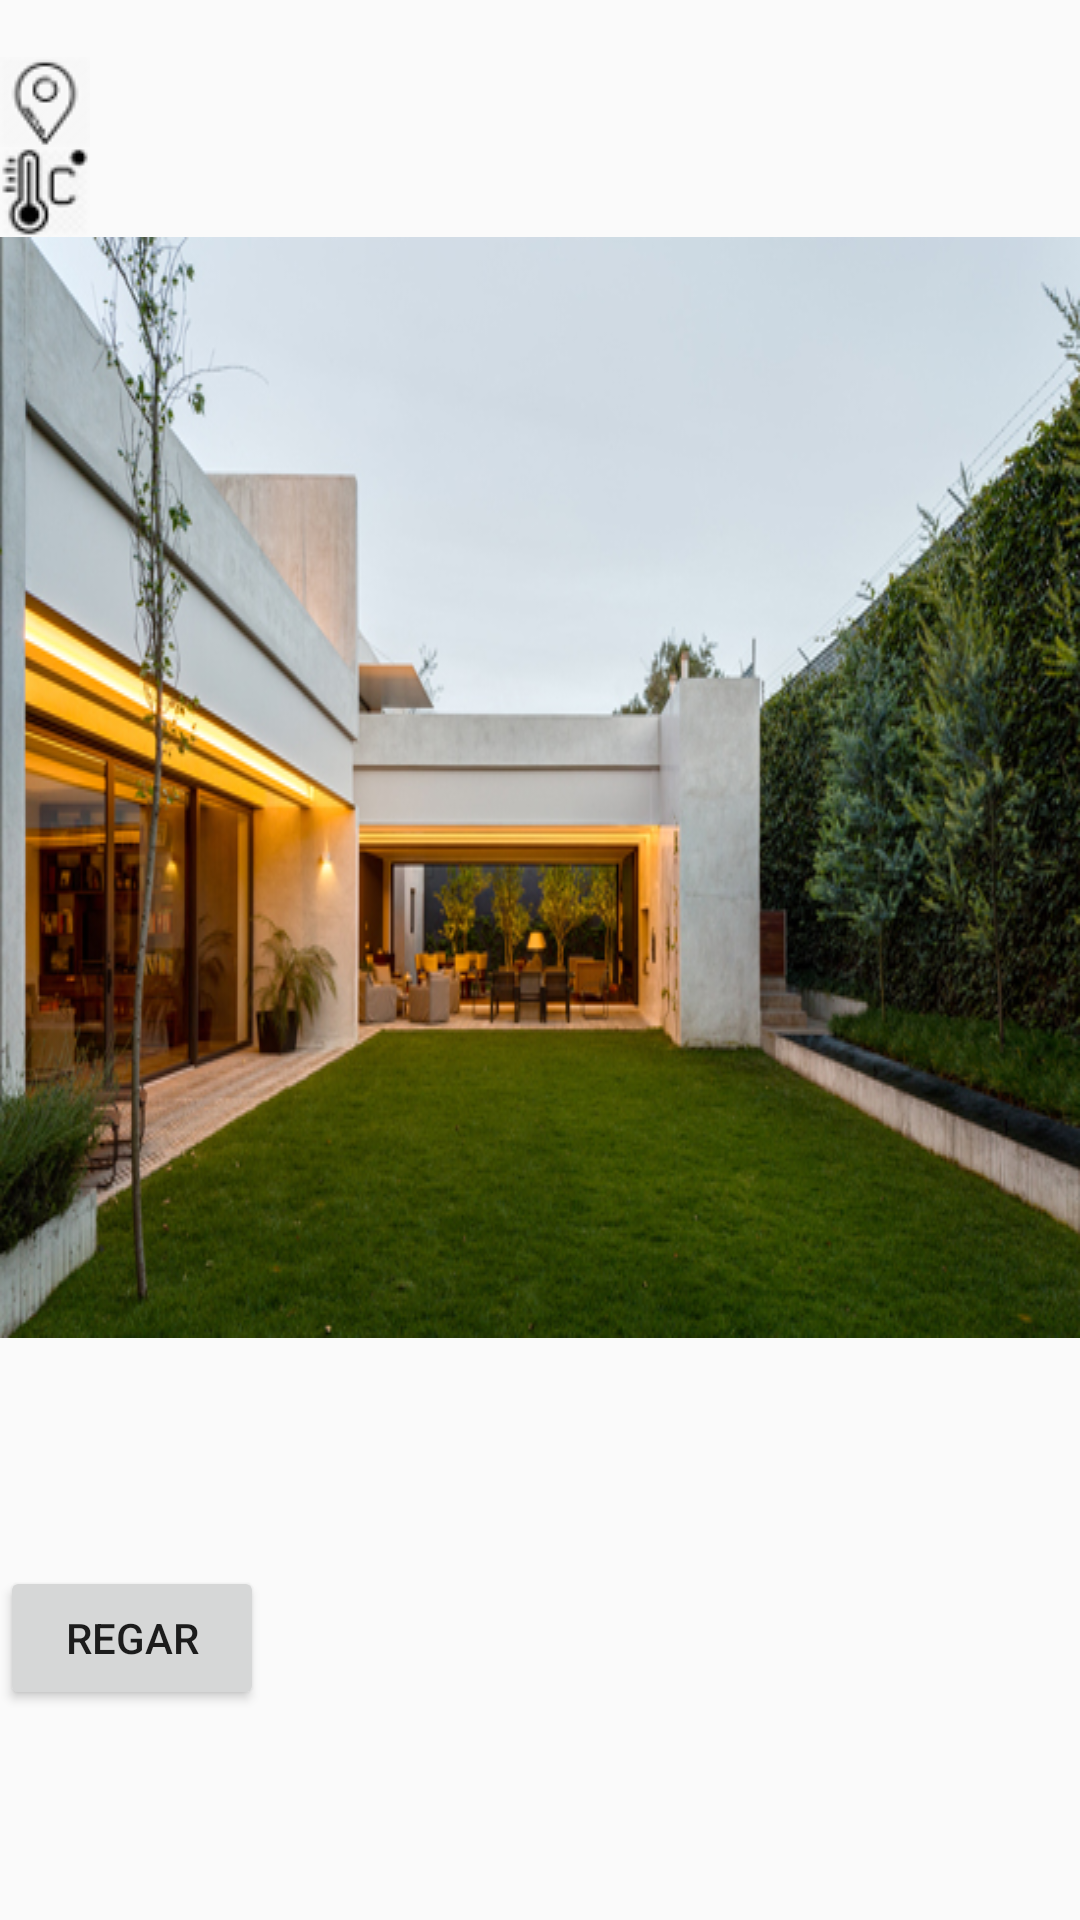

The Android layout XML behind this screen, and the referenced resources:
<!-- AndroidManifest.xml: application theme AppTheme -->
<!-- res/layout/fragment_home.xml -->
<FrameLayout xmlns:android="http://schemas.android.com/apk/res/android"
    xmlns:tools="http://schemas.android.com/tools"
    android:layout_width="match_parent"
    android:layout_height="match_parent"
    >
  <LinearLayout
      android:layout_width="wrap_content"
      android:layout_height="wrap_content"
      android:orientation="vertical"
      >

       <LinearLayout
           android:layout_width="wrap_content"
           android:id="@+id/gardenLayout"
           android:orientation="vertical"
           android:layout_height="wrap_content">
           <TextView
               android:layout_width="wrap_content"
               android:layout_height="wrap_content"
               android:id="@+id/gardenNameText"/>
           <LinearLayout
               android:id="@+id/locationLayout"
               android:layout_width="wrap_content"
               android:orientation="horizontal"
               android:layout_height="wrap_content">
               <ImageView
                   android:layout_width="wrap_content"
                   android:layout_height="wrap_content"
                   android:background="@drawable/gps_icon_30"/>
               <TextView
                   android:layout_width="wrap_content"
                   android:layout_height="wrap_content"
                   android:id="@+id/locationText"/>
           </LinearLayout>

           <LinearLayout
               android:id="@+id/TempLayout"
               android:layout_width="wrap_content"
               android:orientation="horizontal"
               android:layout_height="wrap_content">
               <ImageView
                   android:layout_width="wrap_content"
                   android:layout_height="wrap_content"
                   android:background="@drawable/temp_30"/>
               <TextView
                   android:layout_width="wrap_content"
                   android:layout_height="wrap_content"
                   android:id="@+id/temperatureText"/>
           </LinearLayout>
           <ImageView
               android:layout_width="wrap_content"
               android:layout_height="wrap_content"
               android:background="@drawable/garden_example"/>
       </LinearLayout>

          <LinearLayout
              android:layout_width="wrap_content"
              android:id="@+id/patchLayout"
              android:orientation="vertical"
              android:layout_height="wrap_content">
              <LinearLayout
                  android:id="@+id/humidityLayout"
                  android:layout_width="wrap_content"
                  android:orientation="horizontal"
                  android:layout_height="wrap_content">
                  <TextView
                      android:layout_width="wrap_content"
                      android:layout_height="wrap_content"
                      android:id="@+id/humidityLabel"/>
                  <TextView
                      android:layout_width="wrap_content"
                      android:layout_height="wrap_content"
                      android:id="@+id/humidityText"/>
              </LinearLayout>

              <LinearLayout
                  android:id="@+id/statusLayout"
                  android:layout_width="wrap_content"
                  android:orientation="horizontal"
                  android:layout_height="wrap_content">
                  <TextView
                      android:layout_width="wrap_content"
                      android:layout_height="wrap_content"
                      android:id="@+id/statusLabel"/>
                  <TextView
                      android:layout_width="wrap_content"
                      android:layout_height="wrap_content"
                      android:id="@+id/statusText"/>
              </LinearLayout>


              <LinearLayout
                  android:id="@+id/patchcodeLayout"
                  android:layout_width="wrap_content"
                  android:orientation="horizontal"
                  android:background="@drawable/sprinkler_background"
                  android:layout_height="wrap_content">
                  <TextView
                      android:layout_width="wrap_content"
                      android:layout_height="wrap_content"
                      android:id="@+id/patchcodeLabel"/>
                  <TextView
                      android:layout_width="wrap_content"
                      android:layout_height="wrap_content"
                      android:id="@+id/patchcodeText"/>
              </LinearLayout>

              <LinearLayout
                  android:id="@+id/lastcheckLayout"
                  android:layout_width="wrap_content"
                  android:orientation="horizontal"
                  android:layout_height="wrap_content">
                  <TextView
                      android:layout_width="wrap_content"
                      android:layout_height="wrap_content"
                      android:id="@+id/lastcheckLabel"/>
                  <TextView
                      android:layout_width="wrap_content"
                      android:layout_height="wrap_content"
                      android:id="@+id/lastcheckText"/>
              </LinearLayout>
              <Button
                  android:layout_width="wrap_content"
                  android:layout_height="wrap_content"
                  android:text="@string/activateButonLabel"
                  android:id="@+id/activateSprinkler"/>
          </LinearLayout>

      </LinearLayout>
  </FrameLayout>
<!-- resources referenced by this layout -->
<resources>
  <!-- drawable garden_example: jpg bitmap (drawable, 198000 bytes) -->
  <!-- drawable gps_icon_30: png bitmap (drawable, 2086 bytes) -->
  <!-- drawable temp_30: png bitmap (drawable, 1634 bytes) -->
  <string name="activateButonLabel">Regar</string>
  <style name="AppTheme" parent="Theme.AppCompat.Light">
          
          <item name="colorPrimary">@color/colorPrimary</item>
          <item name="colorPrimaryDark">@color/colorPrimaryDark</item>
          <item name="colorAccent">@color/colorAccent</item>
      </style>
  <color name="colorPrimary">#3F51B5</color>
  <color name="colorPrimaryDark">#303F9F</color>
  <color name="colorAccent">#FF4081</color>
</resources>
